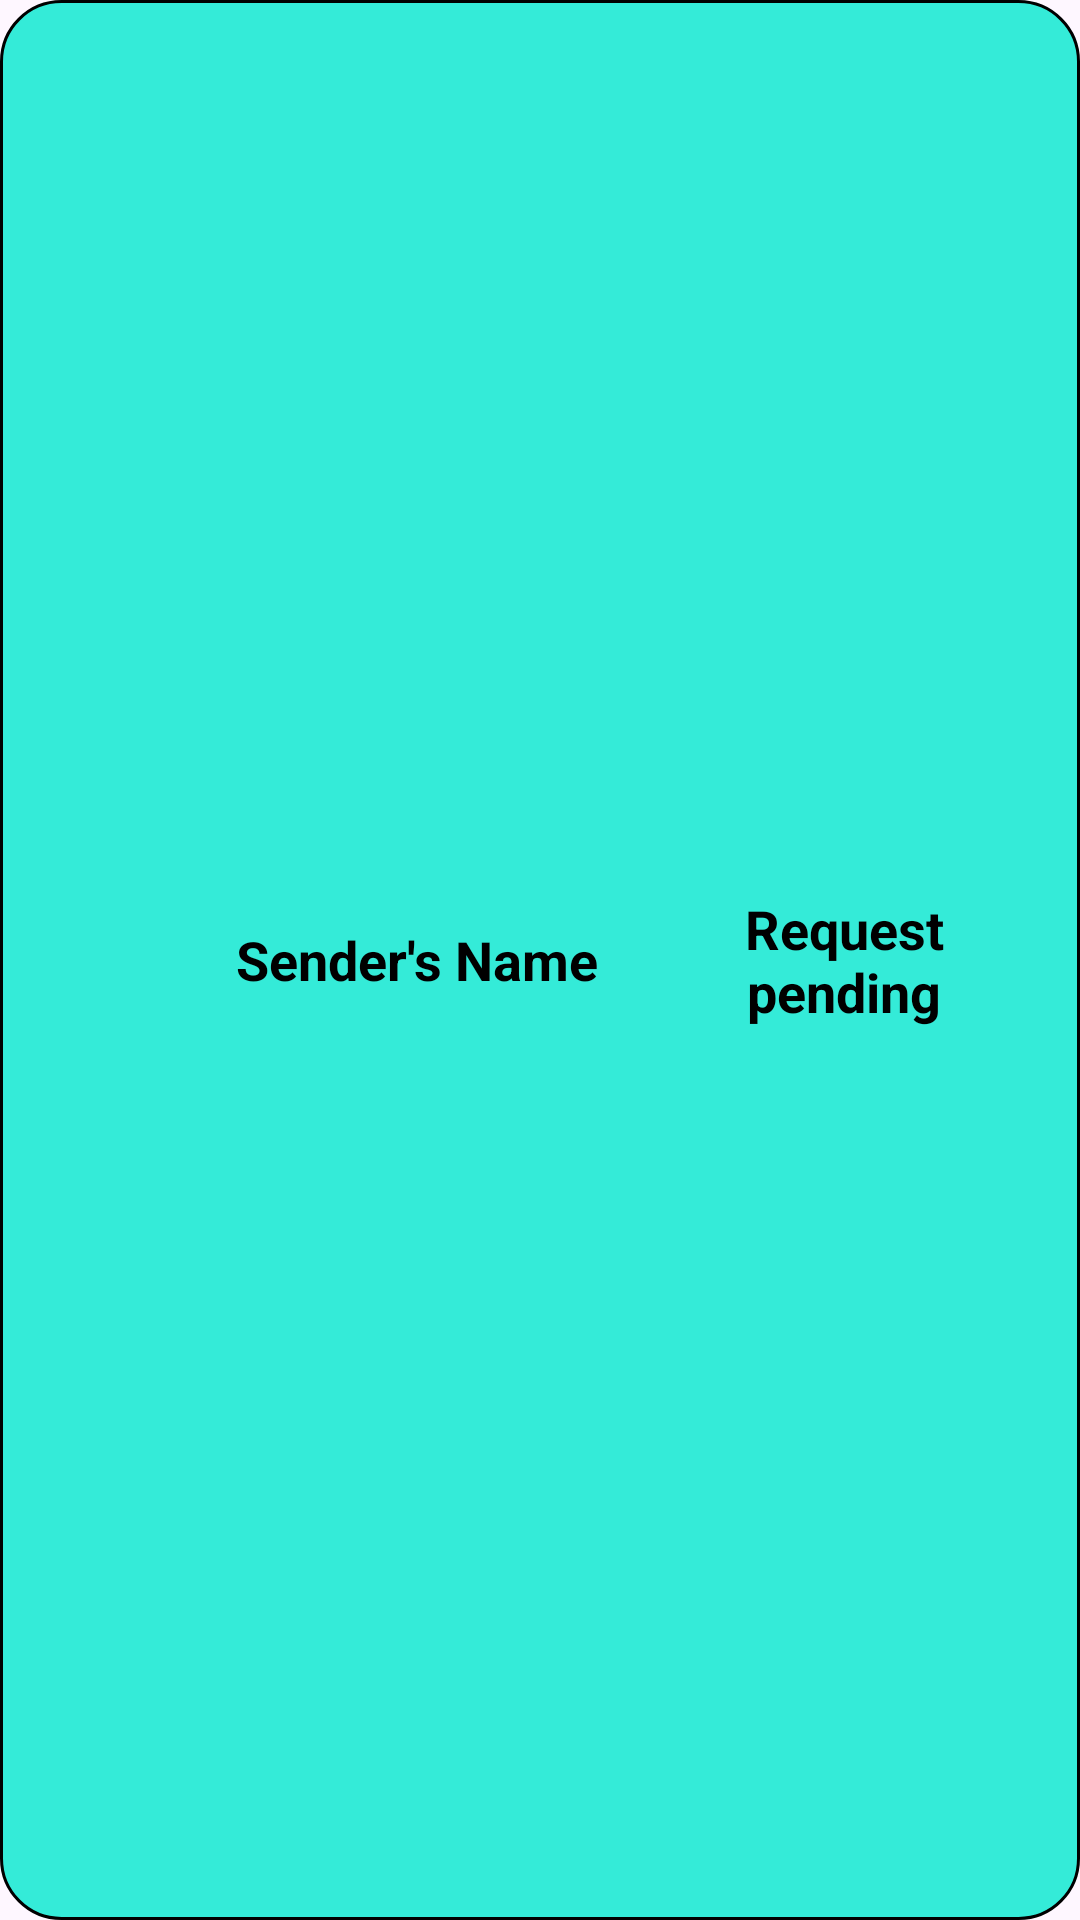

Android layout source for this screen:
<!-- AndroidManifest.xml: application theme Theme.MyApplication -->
<!-- res/layout/friend_request_pending_item_view.xml -->
<?xml version="1.0" encoding="utf-8"?>
<LinearLayout xmlns:android="http://schemas.android.com/apk/res/android"
    android:layout_width="match_parent"
    android:layout_height="wrap_content"
    android:orientation="horizontal"
    android:padding="16dp"
    android:background="@drawable/friend_request_background">

    <ImageView
        android:id="@+id/imageViewProfilePictureRequest"
        android:layout_width="0dp"
        android:layout_height="wrap_content"
        android:src="@drawable/ic_account_circle_black_36dp"
        android:scaleType="centerCrop"
        android:layout_marginEnd="16dp"
        android:layout_weight="3"
        android:contentDescription="@string/profile_picture_of_user" />

    <TextView
        android:id="@+id/textViewSenderNameRequest"
        android:layout_width="0dp"
        android:layout_height="wrap_content"
        android:text="@string/sender_s_name"
        android:textSize="18sp"
        android:textColor="@color/black"
        android:textStyle="bold"
        android:layout_gravity="center_vertical"
        android:layout_marginEnd="16dp"
        android:layout_weight="9"/>

    <TextView
        android:layout_width="0dp"
        android:layout_height="wrap_content"
        android:text="@string/request_pending"
        android:textSize="18sp"
        android:textColor="@color/black"
        android:textStyle="bold"
        android:layout_gravity="center_vertical"
        android:gravity="center"
        android:layout_marginEnd="16dp"
        android:layout_weight="6"/>


</LinearLayout>
<!-- resources referenced by this layout -->
<resources>
  <color name="black">#FF000000</color>
  <!-- drawable friend_request_background (drawable) -->
  <?xml version="1.0" encoding="utf-8"?>
  <layer-list xmlns:android="http://schemas.android.com/apk/res/android">
      <item>
          <shape android:shape="rectangle">
              <solid android:color="@color/cyan" />
              <corners android:radius="20dp" />
              <stroke
                  android:width="1dp"
                  android:color="@color/black"/>
          </shape>
      </item>
      <item>
          <ripple android:color="?attr/colorControlHighlight">
              <item android:id="@android:id/mask">
                  <shape android:shape="rectangle">
                      <solid android:color="?attr/colorAccent" />
                      <corners android:radius="20dp" />
                  </shape>
              </item>
          </ripple>
      </item>
  </layer-list>
  <string name="profile_picture_of_user">Profile picture of user</string>
  <string name="request_pending">Request pending</string>
  <string name="sender_s_name">Sender\'s Name</string>
  <style name="Theme.MyApplication" parent="Base.Theme.MyApplication" />
  <color name="cyan">#34EBD8</color>
  <style name="Base.Theme.MyApplication" parent="Theme.Material3.DayNight.NoActionBar">
      </style>
</resources>
